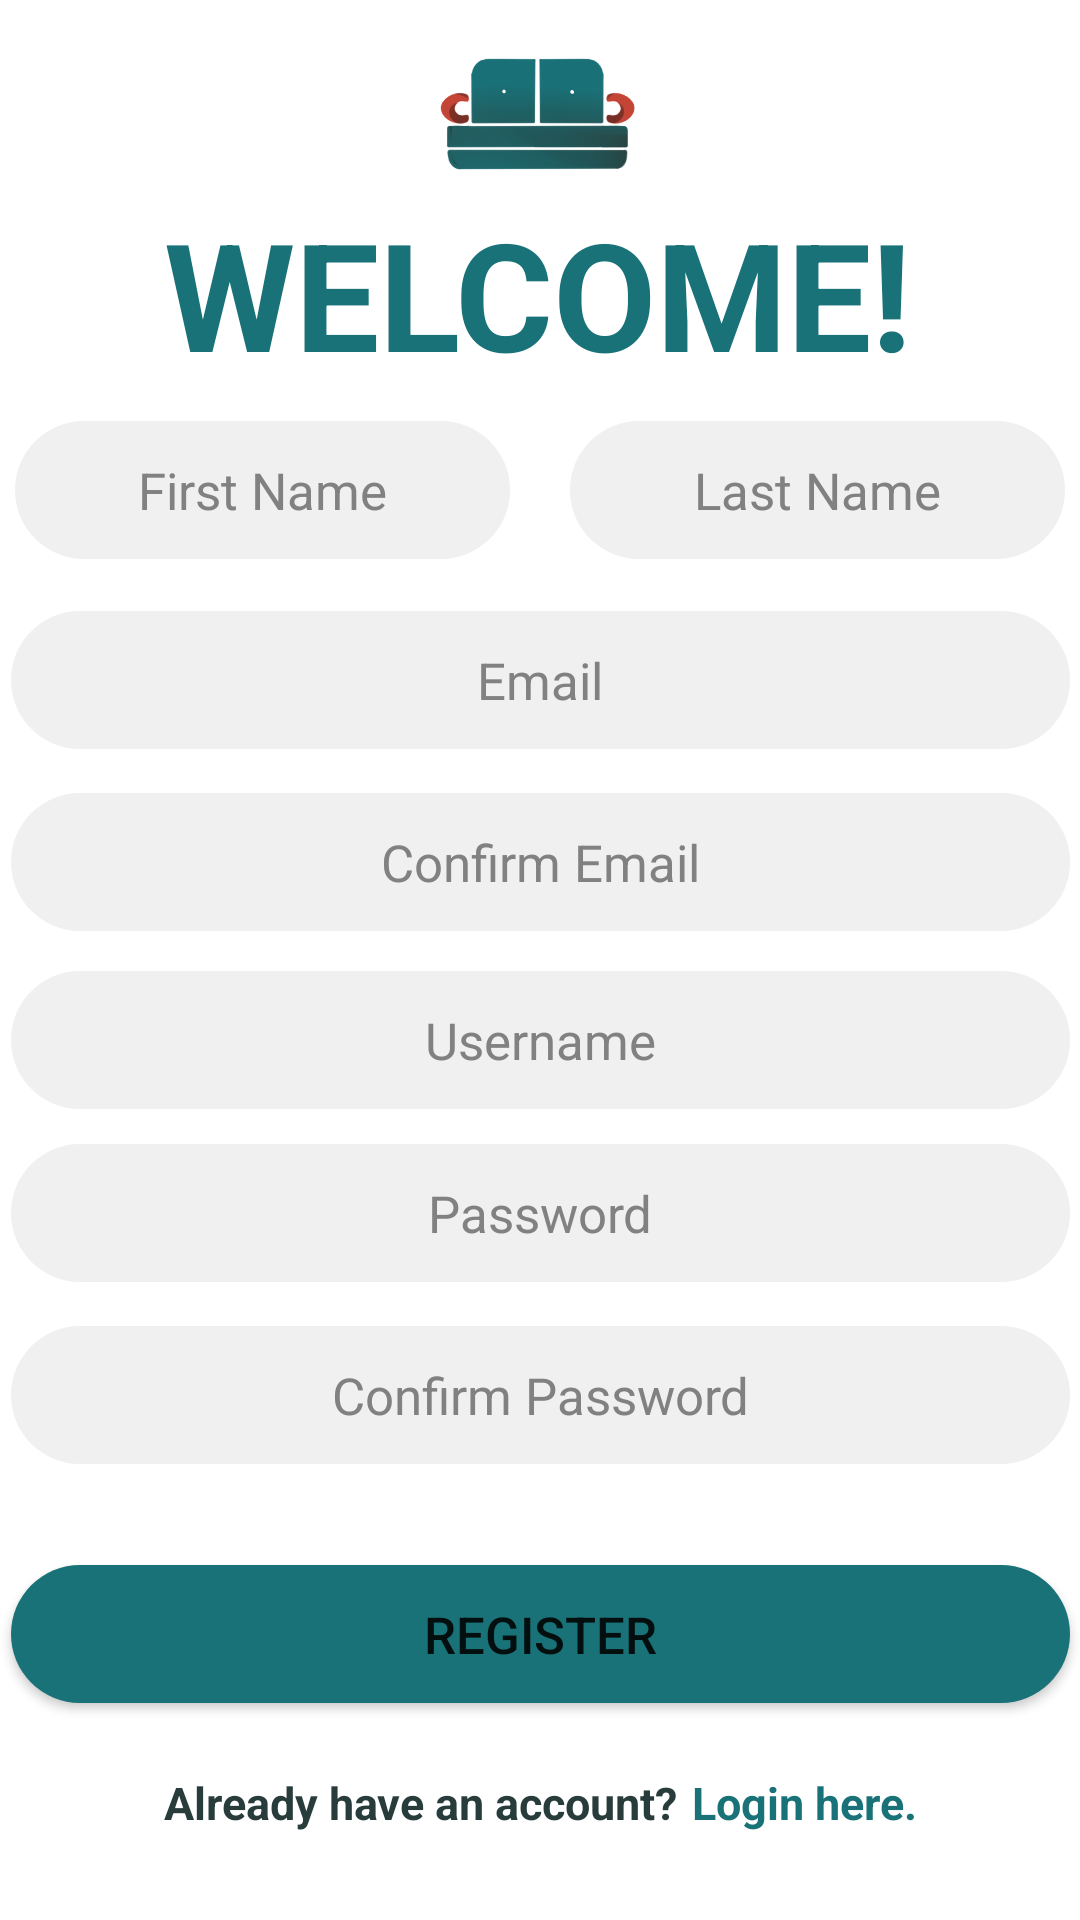

Produce the Android XML layout that renders to this screen, including the resource entries it uses.
<!-- AndroidManifest.xml: application theme Theme.Couchcast -->
<!-- res/layout/activity_registration.xml -->
<?xml version="1.0" encoding="utf-8"?>
<androidx.constraintlayout.widget.ConstraintLayout xmlns:android="http://schemas.android.com/apk/res/android"
    xmlns:app="http://schemas.android.com/apk/res-auto"
    xmlns:tools="http://schemas.android.com/tools"
    android:layout_width="match_parent"
    android:layout_height="match_parent">


    <TextView
        android:id="@+id/textView9"
        android:layout_width="wrap_content"
        android:layout_height="wrap_content"
        android:text="WELCOME!"
        android:textColor="@color/purple_500"
        android:textSize="50dp"
        android:textStyle="bold"
        app:layout_constraintBottom_toBottomOf="parent"
        app:layout_constraintEnd_toEndOf="parent"
        app:layout_constraintHorizontal_bias="0.496"
        app:layout_constraintStart_toStartOf="parent"
        app:layout_constraintTop_toTopOf="parent"
        app:layout_constraintVertical_bias="0.112" />

    <EditText
        android:id="@+id/firstName"
        android:layout_width="165dp"
        android:layout_height="46dp"
        android:layout_alignParentStart="true"
        android:layout_alignParentTop="true"
        android:layout_centerHorizontal="true"
        android:layout_marginEnd="20dp"
        android:background="@drawable/rounded_button"
        android:ems="5"
        android:gravity="center"
        android:hint="First Name"
        android:inputType="text"
        android:textColor="#283D3B"
        android:textColorHint="#818181"
        android:textSize="17sp"
        app:layout_constraintBottom_toBottomOf="parent"
        app:layout_constraintEnd_toStartOf="@+id/lastName"
        app:layout_constraintHorizontal_bias="0.5"
        app:layout_constraintHorizontal_chainStyle="packed"
        app:layout_constraintStart_toStartOf="parent"
        app:layout_constraintTop_toTopOf="parent"
        app:layout_constraintVertical_bias="0.236" />

    <EditText
        android:id="@+id/lastName"
        android:layout_width="165dp"
        android:layout_height="46dp"
        android:layout_alignParentStart="true"
        android:layout_alignParentTop="true"
        android:layout_centerHorizontal="true"
        android:background="@drawable/rounded_button"
        android:ems="5"
        android:gravity="center"
        android:hint="Last Name"
        android:inputType="text"
        android:textColor="#283D3B"
        android:textColorHint="#818181"
        android:textSize="17sp"
        app:layout_constraintBottom_toBottomOf="parent"
        app:layout_constraintEnd_toEndOf="parent"
        app:layout_constraintHorizontal_bias="0.5"
        app:layout_constraintStart_toEndOf="@+id/firstName"
        app:layout_constraintTop_toTopOf="parent"
        app:layout_constraintVertical_bias="0.236" />

    <EditText
        android:id="@+id/email"
        android:layout_width="353dp"
        android:layout_height="46dp"
        android:layout_alignParentStart="true"
        android:layout_alignParentTop="true"
        android:layout_centerHorizontal="true"
        android:background="@drawable/rounded_button"
        android:ems="10"
        android:gravity="center"
        android:hint="Email"
        android:inputType="text"
        android:textColor="#283D3B"
        android:textColorHint="#818181"
        android:textSize="17sp"
        app:layout_constraintBottom_toBottomOf="parent"
        app:layout_constraintEnd_toEndOf="parent"
        app:layout_constraintStart_toStartOf="parent"
        app:layout_constraintTop_toTopOf="parent"
        app:layout_constraintVertical_bias="0.343" />

    <EditText
        android:id="@+id/emailConfirm"
        android:layout_width="353dp"
        android:layout_height="46dp"
        android:layout_alignParentStart="true"
        android:layout_alignParentTop="true"
        android:layout_centerHorizontal="true"
        android:background="@drawable/rounded_button"
        android:ems="10"
        android:gravity="center"
        android:hint="Confirm Email"
        android:inputType="text"
        android:textColor="#283D3B"
        android:textColorHint="#818181"
        android:textSize="17sp"
        app:layout_constraintBottom_toBottomOf="parent"
        app:layout_constraintEnd_toEndOf="parent"
        app:layout_constraintStart_toStartOf="parent"
        app:layout_constraintTop_toTopOf="parent"
        app:layout_constraintVertical_bias="0.445" />

    <EditText
        android:id="@+id/usernameNew"
        android:layout_width="353dp"
        android:layout_height="46dp"
        android:layout_alignParentStart="true"
        android:layout_alignParentTop="true"
        android:layout_centerHorizontal="true"
        android:background="@drawable/rounded_button"
        android:ems="10"
        android:gravity="center"
        android:hint="Username"
        android:inputType="text"
        android:textColor="#283D3B"
        android:textColorHint="#818181"
        android:textSize="17sp"
        app:layout_constraintBottom_toBottomOf="parent"
        app:layout_constraintEnd_toEndOf="parent"
        app:layout_constraintStart_toStartOf="parent"
        app:layout_constraintTop_toTopOf="parent"
        app:layout_constraintVertical_bias="0.545" />

    <EditText
        android:id="@+id/passNew"
        android:layout_width="353dp"
        android:layout_height="46dp"
        android:layout_alignParentStart="true"
        android:layout_alignParentTop="true"
        android:layout_centerHorizontal="true"
        android:background="@drawable/rounded_button"
        android:ems="10"
        android:gravity="center"
        android:hint="Password"
        android:inputType="textPassword"
        android:textColor="#283D3B"
        android:textColorHint="#818181"
        android:textSize="17sp"
        app:layout_constraintBottom_toBottomOf="parent"
        app:layout_constraintEnd_toEndOf="parent"
        app:layout_constraintStart_toStartOf="parent"
        app:layout_constraintTop_toTopOf="parent"
        app:layout_constraintVertical_bias="0.642" />

    <EditText
        android:id="@+id/passConfirm"
        android:layout_width="353dp"
        android:layout_height="46dp"
        android:layout_alignParentStart="true"
        android:layout_alignParentTop="true"
        android:layout_centerHorizontal="true"
        android:background="@drawable/rounded_button"
        android:ems="10"
        android:gravity="center"
        android:hint="Confirm Password"
        android:inputType="textPassword"
        android:textColor="#283D3B"
        android:textColorHint="#818181"
        android:textSize="17sp"
        app:layout_constraintBottom_toBottomOf="parent"
        app:layout_constraintEnd_toEndOf="parent"
        app:layout_constraintStart_toStartOf="parent"
        app:layout_constraintTop_toTopOf="parent"
        app:layout_constraintVertical_bias="0.744" />

    <Button
        android:id="@+id/registerbutton"
        android:layout_width="353dp"
        android:layout_height="46dp"
        android:background="@drawable/rounded_button"
        android:text="REGISTER"
        android:textSize="17sp"
        app:backgroundTint="#197278"
        app:layout_constraintBottom_toBottomOf="parent"
        app:layout_constraintEnd_toEndOf="parent"
        app:layout_constraintStart_toStartOf="parent"
        app:layout_constraintTop_toTopOf="parent"
        app:layout_constraintVertical_bias="0.878" />

    <TextView
        android:id="@+id/loginReturn"
        android:layout_width="wrap_content"
        android:layout_height="wrap_content"
        android:layout_marginEnd="5dp"
        android:text="Already have an account?"
        android:textColor="#283D3B"
        android:textSize="15sp"
        android:textStyle="bold"
        app:layout_constraintBottom_toBottomOf="parent"
        app:layout_constraintEnd_toStartOf="@+id/loginReturn2"
        app:layout_constraintHorizontal_bias="0.5"
        app:layout_constraintHorizontal_chainStyle="packed"
        app:layout_constraintStart_toStartOf="parent"
        app:layout_constraintTop_toTopOf="parent"
        app:layout_constraintVertical_bias="0.953" />

    <TextView
        android:id="@+id/loginReturn2"
        android:layout_width="wrap_content"
        android:layout_height="wrap_content"
        android:text="Login here."
        android:textColor="#197278"
        android:textSize="15sp"
        android:textStyle="bold"
        app:layout_constraintBottom_toBottomOf="parent"
        app:layout_constraintEnd_toEndOf="parent"
        app:layout_constraintHorizontal_bias="0.5"
        app:layout_constraintStart_toEndOf="@+id/loginReturn"
        app:layout_constraintTop_toTopOf="parent"
        app:layout_constraintVertical_bias="0.953" />

    <ImageView
        android:id="@+id/imageView3"
        android:layout_width="92dp"
        android:layout_height="76dp"
        app:layout_constraintEnd_toEndOf="parent"
        app:layout_constraintHorizontal_bias="0.498"
        app:layout_constraintStart_toStartOf="parent"
        app:srcCompat="@drawable/logo"
        tools:layout_editor_absoluteY="-2dp" />






</androidx.constraintlayout.widget.ConstraintLayout>
<!-- resources referenced by this layout -->
<resources>
  <color name="purple_500">#197278</color>
  <!-- drawable logo: png bitmap (drawable, 24059 bytes) -->
  <!-- drawable rounded_button (drawable) -->
  <?xml version="1.0" encoding="utf-8"?>
  <shape xmlns:android="http://schemas.android.com/apk/res/android"
  android:shape="rectangle" android:padding="10dp">
  
  <solid android:color="#F0F0F0"/>
  <corners android:radius="100dp"/>
  </shape>
  <style name="Theme.Couchcast" parent="Theme.MaterialComponents.DayNight.NoActionBar">
          
          <item name="colorPrimary">@color/purple_500</item>
          <item name="colorPrimaryVariant">@color/purple_700</item>
          <item name="colorOnPrimary">@color/white</item>
          
          <item name="colorSecondary">@color/teal_200</item>
          <item name="colorSecondaryVariant">@color/teal_700</item>
          <item name="colorOnSecondary">@color/black</item>
          
          <item name="android:statusBarColor" tools:targetApi="l">?attr/colorPrimaryVariant</item>
          
  
      </style>
  <color name="purple_700">#EDDDD4</color>
  <color name="white">#FFFFFFFF</color>
  <color name="teal_200">#C44536</color>
  <color name="teal_700">#772E25</color>
  <color name="black">#FF000000</color>
</resources>
